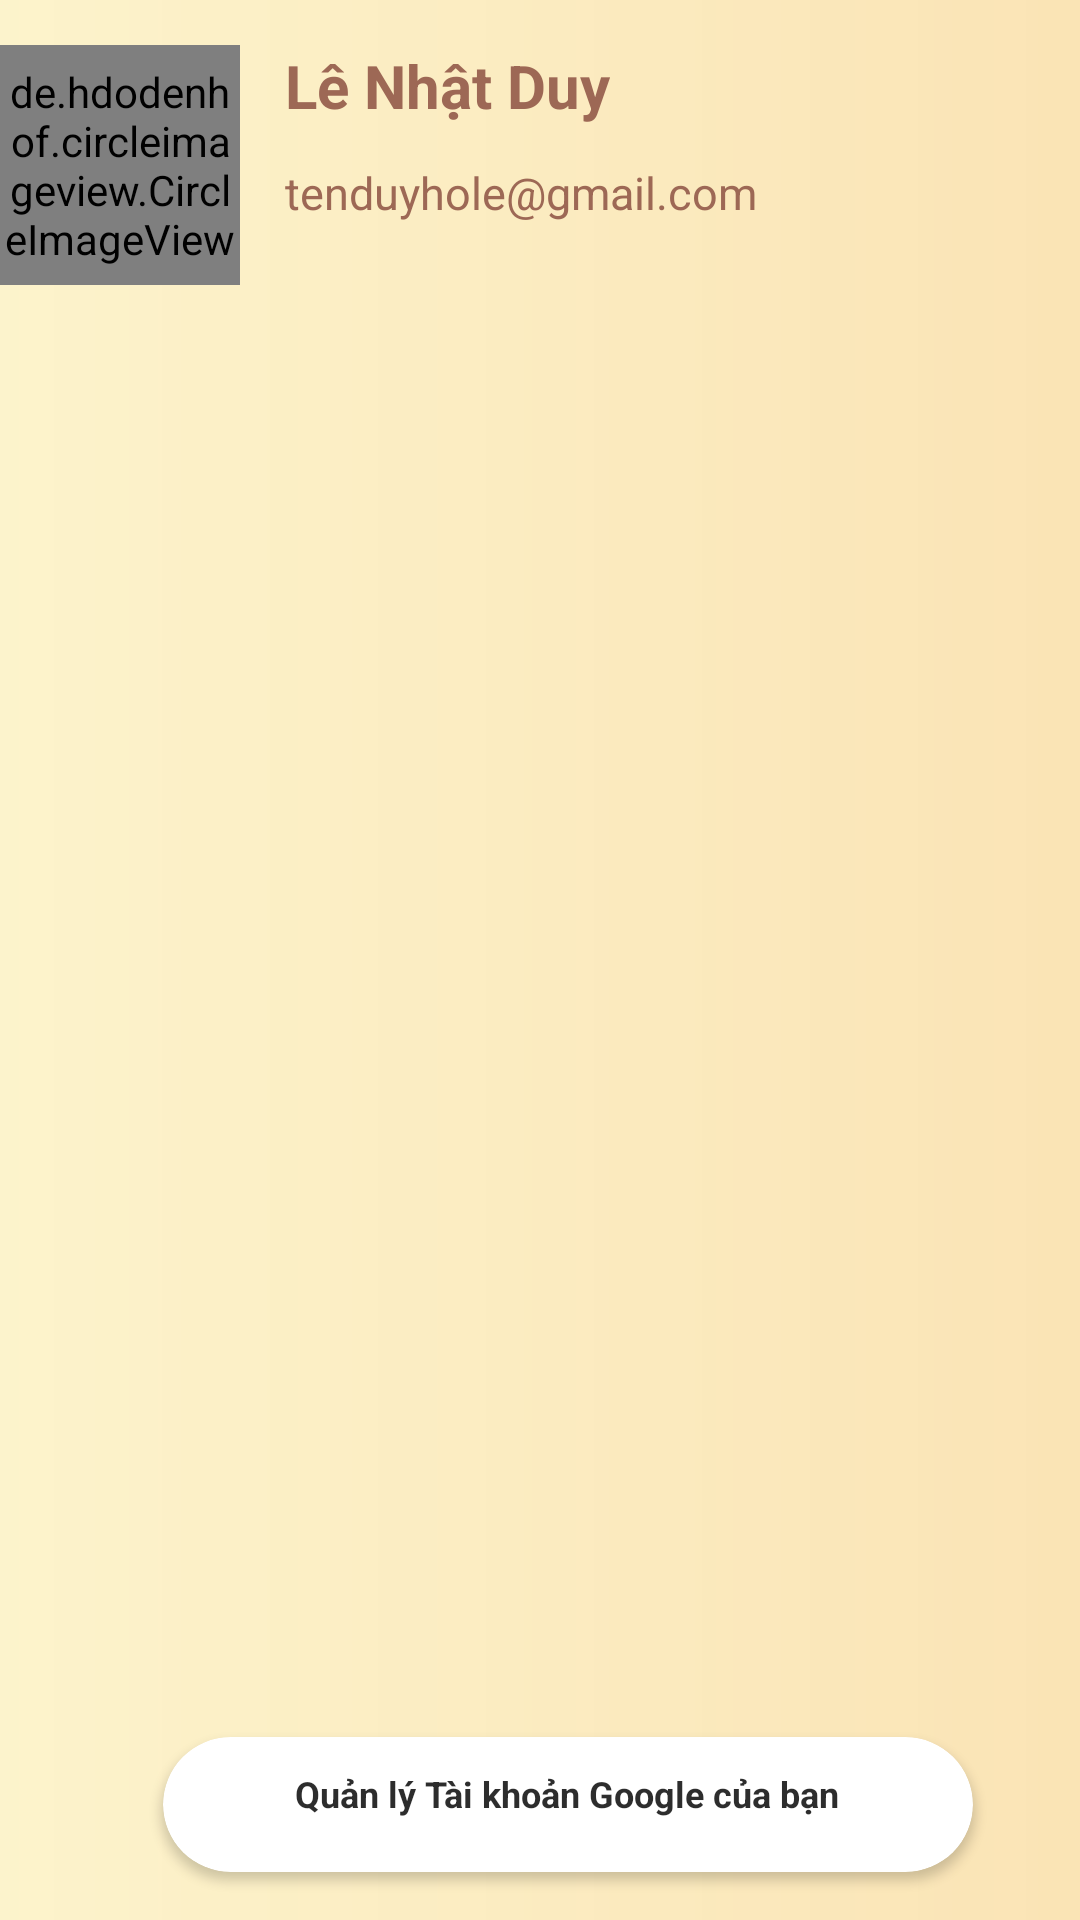

Here is an Android app screen rendered from its layout file. Give the layout XML and the strings, colors and styles it references.
<!-- AndroidManifest.xml: application theme Theme.MyApplication -->
<!-- res/layout/header_layout.xml -->
<?xml version="1.0" encoding="utf-8"?>
<androidx.constraintlayout.widget.ConstraintLayout xmlns:android="http://schemas.android.com/apk/res/android"
    xmlns:app="http://schemas.android.com/apk/res-auto"
    xmlns:tools="http://schemas.android.com/tools"
    android:layout_width="match_parent"
    android:layout_height="200dp"
    android:background="@drawable/gradient_edittext"

    android:gravity="center"
    android:orientation="horizontal">


    <de.hdodenhof.circleimageview.CircleImageView
        android:id="@+id/profile_image"
        android:layout_width="80dp"
        android:layout_height="80dp"
        android:src="@drawable/img"
        app:civ_border_color="#FF000000"
        app:civ_border_width="1dp"
        android:layout_marginTop="15dp"
        app:layout_constraintStart_toStartOf="parent"
        app:layout_constraintTop_toTopOf="parent"
        />

    <TextView
        android:id="@+id/txtHeaderName"
        android:layout_width="wrap_content"
        android:layout_height="wrap_content"
        android:layout_marginStart="15dp"
        android:text="Lê Nhật Duy"
        android:layout_marginTop="15dp"
        android:textColor="#9d6855"
        android:textSize="20sp"


        android:textStyle="bold"
        app:layout_constraintStart_toEndOf="@+id/profile_image"
        app:layout_constraintTop_toTopOf="parent" />

    <TextView
        android:layout_width="wrap_content"
        android:layout_height="wrap_content"
        android:layout_marginStart="15dp"
        android:layout_marginTop="12dp"
        android:text="tenduyhole@gmail.com"
        android:textColor="#9d6855"
        android:textSize="15sp"
        app:layout_constraintStart_toEndOf="@+id/profile_image"
        app:layout_constraintTop_toBottomOf="@+id/txtHeaderName" />

    <androidx.cardview.widget.CardView
        android:layout_width="270dp"
        android:layout_height="45dp"
        android:layout_marginBottom="16dp"
        app:layout_constraintBottom_toBottomOf="parent"
        app:layout_constraintEnd_toEndOf="parent"
        app:layout_constraintHorizontal_bias="0.603"
        app:layout_constraintStart_toStartOf="parent"
        app:cardCornerRadius="30dp"


        >

        <TextView
            android:layout_width="wrap_content"
            android:layout_height="54dp"
            android:layout_gravity="center"
            android:layout_marginTop="15dp"
            android:text="Quản lý Tài khoản Google của bạn"
            android:textColor="#D2000000"
            android:textSize="12sp"
            android:textStyle="bold" />

    </androidx.cardview.widget.CardView>




</androidx.constraintlayout.widget.ConstraintLayout>
<!-- resources referenced by this layout -->
<resources>
  <!-- drawable gradient_edittext (drawable) -->
  <?xml version="1.0" encoding="utf-8"?>
  <shape xmlns:android="http://schemas.android.com/apk/res/android">
      <gradient
          android:type="linear"
          android:angle="0"
          android:startColor="#A8FBEDB1"
          android:endColor="#B2F8D895" />
  </shape>
  <!-- drawable img: png bitmap (drawable, 40308 bytes) -->
  <style name="Theme.MyApplication" parent="Theme.MaterialComponents.DayNight.NoActionBar">
          
          <item name="colorPrimary">@color/purple_500</item>
          <item name="colorPrimaryVariant">@color/purple_700</item>
          <item name="colorOnPrimary">@color/white</item>
          
          <item name="colorSecondary">@color/teal_200</item>
          <item name="colorSecondaryVariant">@color/teal_700</item>
          <item name="colorOnSecondary">@color/black</item>
          
          <item name="android:statusBarColor">?attr/colorPrimaryVariant</item>
          
      </style>
  <!-- not gathered from this repository: default colours our renderer supplied (Android Studio template values) -->
  <color name="purple_500">#FF6200EE</color>
  <color name="purple_700">#FF3700B3</color>
  <color name="teal_200">#FF03DAC5</color>
  <color name="teal_700">#FF018786</color>
  <color name="black">#FF000000</color>
  <color name="white">#FFFFFFFF</color>
</resources>
